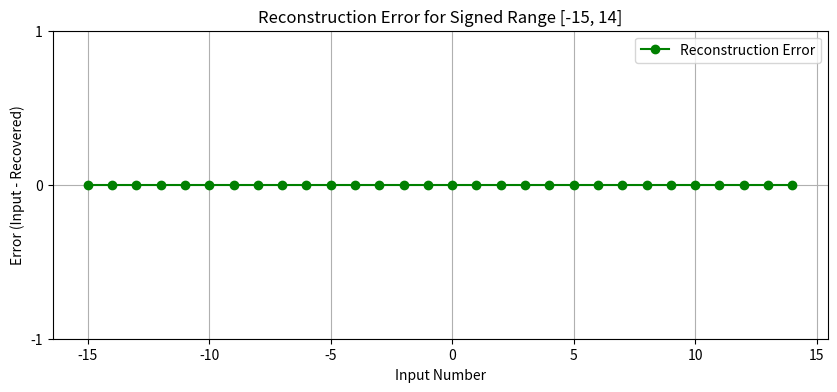
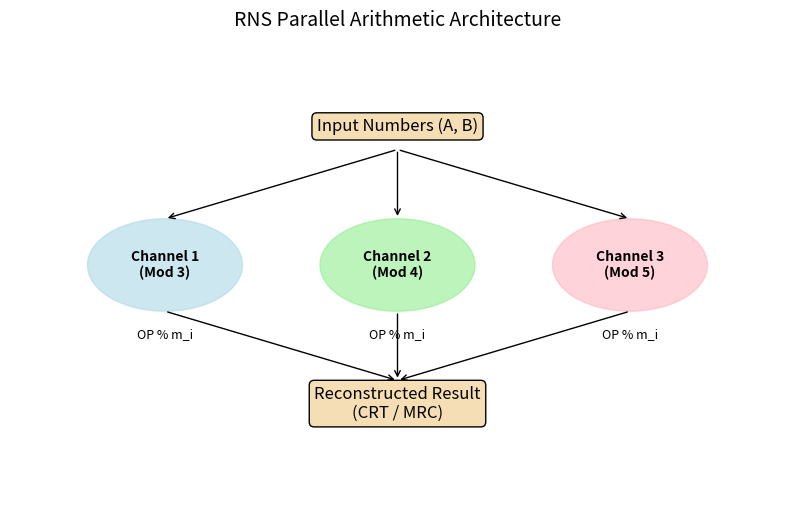

Recreate these plots in Python, in order.
import matplotlib.pyplot as plt

# Data from the execution results
numbers = list(range(-15, 15))
errors = [0] * len(numbers)  # Since all matches were valid

plt.figure(figsize=(10, 4))
plt.plot(numbers, errors, 'g-o', label='Reconstruction Error')
plt.title('Reconstruction Error for Signed Range [-15, 14]')
plt.xlabel('Input Number')
plt.ylabel('Error (Input - Recovered)')
plt.grid(True)
plt.yticks([-1, 0, 1])
plt.legend()
plt.show()

import matplotlib.pyplot as plt

def plot_rns_architecture():
    """
    Visualizes the parallel nature of RNS arithmetic operations.
    """
    fig, ax = plt.subplots(figsize=(10, 6))
    
    # Coordinates
    input_y = 0.8
    channel_y = 0.5
    output_y = 0.2
    
    # Inputs
    ax.text(0.5, input_y, "Input Numbers (A, B)", ha='center', va='center', 
            bbox=dict(boxstyle="round", facecolor="wheat"), fontsize=12)
    
    # Arrows to channels
    ax.annotate("", xy=(0.2, channel_y+0.1), xytext=(0.5, input_y-0.05), arrowprops=dict(arrowstyle="->"))
    ax.annotate("", xy=(0.5, channel_y+0.1), xytext=(0.5, input_y-0.05), arrowprops=dict(arrowstyle="->"))
    ax.annotate("", xy=(0.8, channel_y+0.1), xytext=(0.5, input_y-0.05), arrowprops=dict(arrowstyle="->"))
    
    # Channels (Moduli)
    channels = ["Channel 1\n(Mod 3)", "Channel 2\n(Mod 4)", "Channel 3\n(Mod 5)"]
    positions = [0.2, 0.5, 0.8]
    colors = ['lightblue', 'lightgreen', 'lightpink']
    
    for pos, txt, col in zip(positions, channels, colors):
        circle = plt.Circle((pos, channel_y), 0.1, color=col, alpha=0.6)
        ax.add_patch(circle)
        ax.text(pos, channel_y, txt, ha='center', va='center', fontsize=10, weight='bold')
        # Independent operations text
        ax.text(pos, channel_y - 0.15, "OP % m_i", ha='center', va='center', fontsize=9, style='italic')

    # Arrows to output
    ax.annotate("", xy=(0.5, output_y+0.05), xytext=(0.2, channel_y-0.1), arrowprops=dict(arrowstyle="->"))
    ax.annotate("", xy=(0.5, output_y+0.05), xytext=(0.5, channel_y-0.1), arrowprops=dict(arrowstyle="->"))
    ax.annotate("", xy=(0.5, output_y+0.05), xytext=(0.8, channel_y-0.1), arrowprops=dict(arrowstyle="->"))
    
    # Output
    ax.text(0.5, output_y, "Reconstructed Result\n(CRT / MRC)", ha='center', va='center', 
            bbox=dict(boxstyle="round", facecolor="wheat"), fontsize=12)
            
    ax.set_xlim(0, 1)
    ax.set_ylim(0, 1)
    ax.axis('off')
    plt.title("RNS Parallel Arithmetic Architecture", fontsize=14)
    plt.show()

plot_rns_architecture() # Uncomment to execute if plotting is supported
